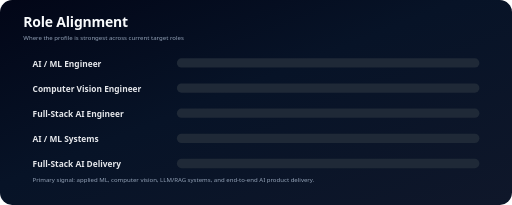
t = 0.00 s
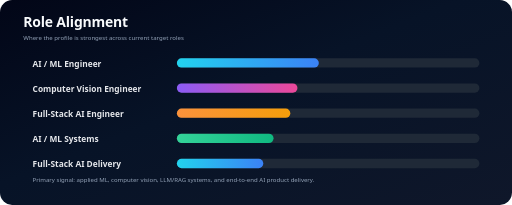
t = 0.50 s
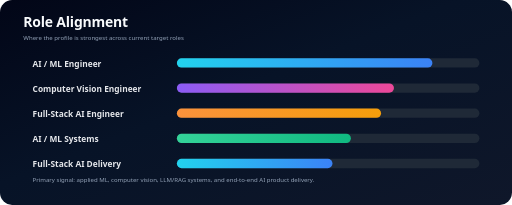
t = 0.90 s
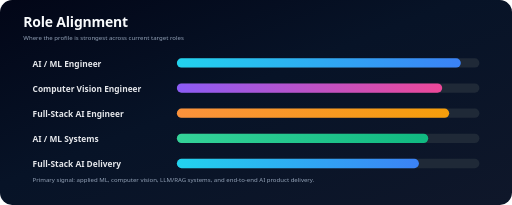
t = 1.40 s
t = 1.93 s: frame unchanged from t = 1.40 s, image omitted
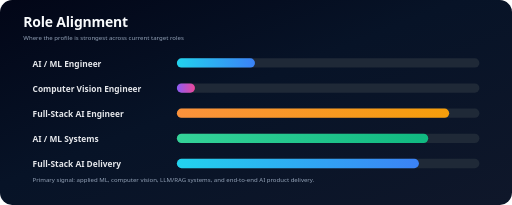
t = 2.28 s

The animated SVG that drew these frames (rendered in a browser with its animation timeline set to each time). Animation: 5 SMIL elements (animate=5); one cycle of 2.80 s, repeats indefinitely.

<svg xmlns="http://www.w3.org/2000/svg" width="1100" height="440" viewBox="0 0 1100 440" role="img" aria-label="Animated role alignment bars">
  <defs>
    <linearGradient id="bg" x1="0" y1="0" x2="1" y2="1">
      <stop offset="0%" stop-color="#020617"/>
      <stop offset="45%" stop-color="#071327"/>
      <stop offset="100%" stop-color="#0f172a"/>
    </linearGradient>
    <linearGradient id="cyan" x1="0" y1="0" x2="1" y2="0">
      <stop offset="0%" stop-color="#22d3ee"/>
      <stop offset="100%" stop-color="#3b82f6"/>
    </linearGradient>
    <linearGradient id="purple" x1="0" y1="0" x2="1" y2="0">
      <stop offset="0%" stop-color="#8b5cf6"/>
      <stop offset="100%" stop-color="#ec4899"/>
    </linearGradient>
    <linearGradient id="orange" x1="0" y1="0" x2="1" y2="0">
      <stop offset="0%" stop-color="#fb923c"/>
      <stop offset="100%" stop-color="#f59e0b"/>
    </linearGradient>
    <linearGradient id="green" x1="0" y1="0" x2="1" y2="0">
      <stop offset="0%" stop-color="#34d399"/>
      <stop offset="100%" stop-color="#10b981"/>
    </linearGradient>
    <radialGradient id="orb" cx="50%" cy="45%" r="60%">
      <stop offset="0%" stop-color="#38bdf8" stop-opacity="0.28"/>
      <stop offset="45%" stop-color="#8b5cf6" stop-opacity="0.12"/>
      <stop offset="100%" stop-color="#020617" stop-opacity="0"/>
    </radialGradient>
    <filter id="glow" x="-30%" y="-30%" width="160%" height="160%">
      <feGaussianBlur stdDeviation="4" result="blur"/>
      <feMerge><feMergeNode in="blur"/><feMergeNode in="SourceGraphic"/></feMerge>
    </filter>
    <style>
      .title{font:800 30px Segoe UI,Arial,sans-serif;fill:#f8fafc;letter-spacing:-.4px}
      .h{font:700 18px Segoe UI,Arial,sans-serif;fill:#e5e7eb}
      .sub{font:500 13px Segoe UI,Arial,sans-serif;fill:#94a3b8}
      .small{font:600 12px Segoe UI,Arial,sans-serif;fill:#cbd5e1}
      .tiny{font:600 11px JetBrains Mono,Consolas,monospace;fill:#93c5fd}
      .mono{font:600 15px JetBrains Mono,Consolas,monospace;fill:#e5e7eb}
      .tag{font:700 12px Segoe UI,Arial,sans-serif;fill:#dbeafe;letter-spacing:.5px}
    </style>
  </defs>
  
  <rect width="1100" height="440" rx="26" fill="url(#bg)"/>
  <text x="50" y="58" class="title">Role Alignment</text>
  <text x="50" y="86" class="sub">Where the profile is strongest across current target roles</text>
  <g transform="translate(70,125)">
    <text x="0" y="18" class="h">AI / ML Engineer</text>
    <rect x="310" y="0" width="650" height="20" rx="10" fill="#1f2937"/><rect x="310" y="0" width="610" height="20" rx="10" fill="url(#cyan)"><animate attributeName="width" values="0;610;610" dur="2s" repeatCount="indefinite"/></rect>
    <text x="0" y="72" class="h">Computer Vision Engineer</text>
    <rect x="310" y="54" width="650" height="20" rx="10" fill="#1f2937"/><rect x="310" y="54" width="570" height="20" rx="10" fill="url(#purple)"><animate attributeName="width" values="0;570;570" dur="2.2s" repeatCount="indefinite"/></rect>
    <text x="0" y="126" class="h">Full-Stack AI Engineer</text>
    <rect x="310" y="108" width="650" height="20" rx="10" fill="#1f2937"/><rect x="310" y="108" width="585" height="20" rx="10" fill="url(#orange)"><animate attributeName="width" values="0;585;585" dur="2.4s" repeatCount="indefinite"/></rect>
    <text x="0" y="180" class="h">AI / ML Systems</text>
    <rect x="310" y="162" width="650" height="20" rx="10" fill="#1f2937"/><rect x="310" y="162" width="540" height="20" rx="10" fill="url(#green)"><animate attributeName="width" values="0;540;540" dur="2.6s" repeatCount="indefinite"/></rect>
    <text x="0" y="234" class="h">Full-Stack AI Delivery</text>
    <rect x="310" y="216" width="650" height="20" rx="10" fill="#1f2937"/><rect x="310" y="216" width="520" height="20" rx="10" fill="url(#cyan)"><animate attributeName="width" values="0;520;520" dur="2.8s" repeatCount="indefinite"/></rect>
  </g>
  <text x="70" y="390" class="sub">Primary signal: applied ML, computer vision, LLM/RAG systems, and end-to-end AI product delivery.</text>

</svg>
